Dataset: data (GitHub, AdamGinna/TrashRec_dataset). Classes: cardboard, glass, metal, paper, plastic, trash.

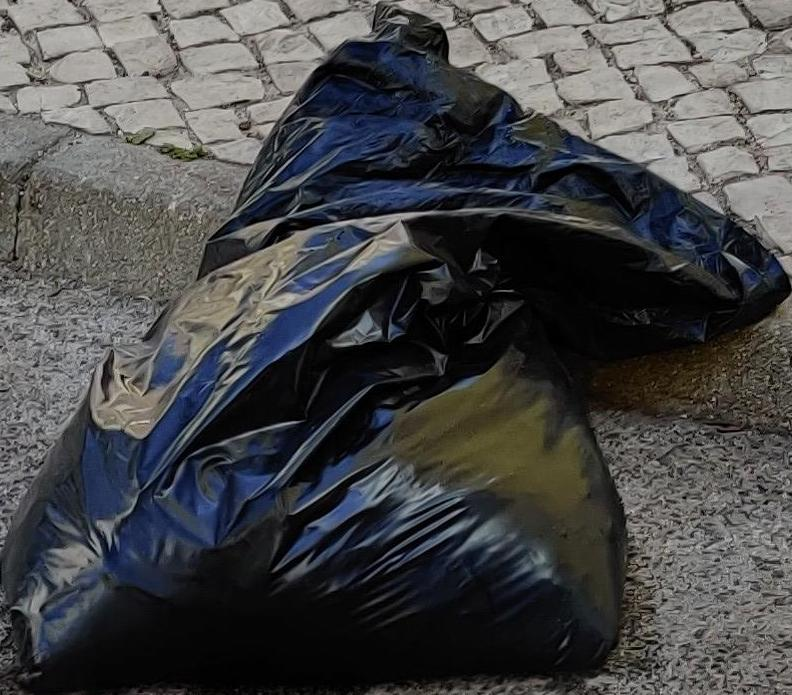
Label: plastic

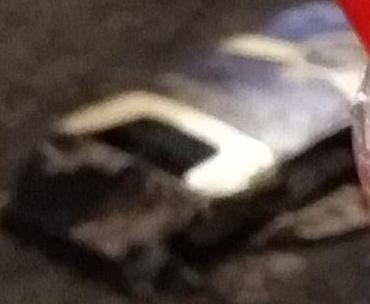
Label: cardboard

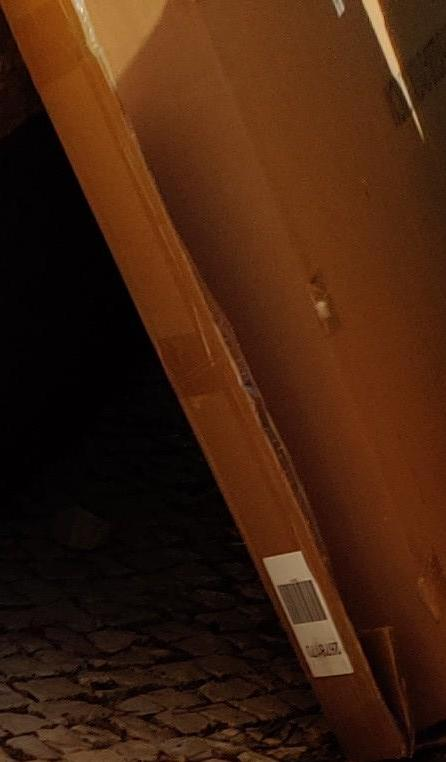
Label: cardboard

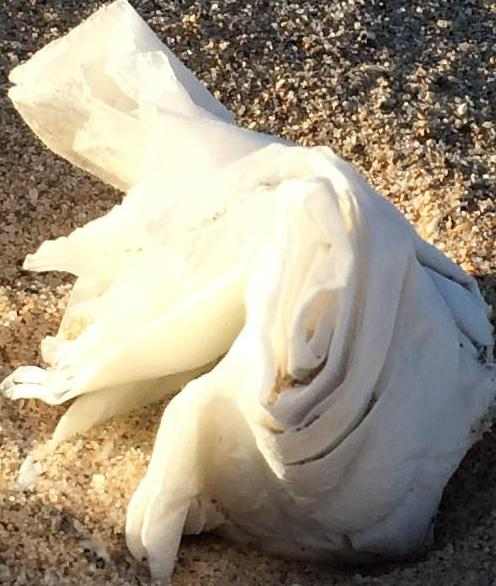
Label: paper

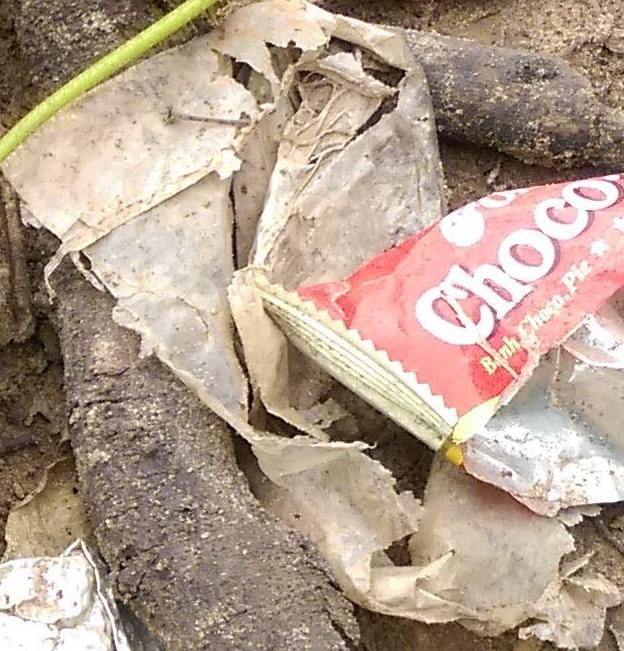
Label: trash

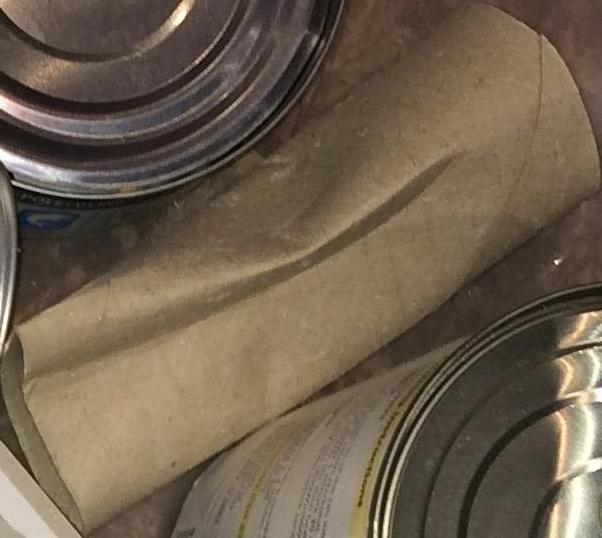
Label: paper
